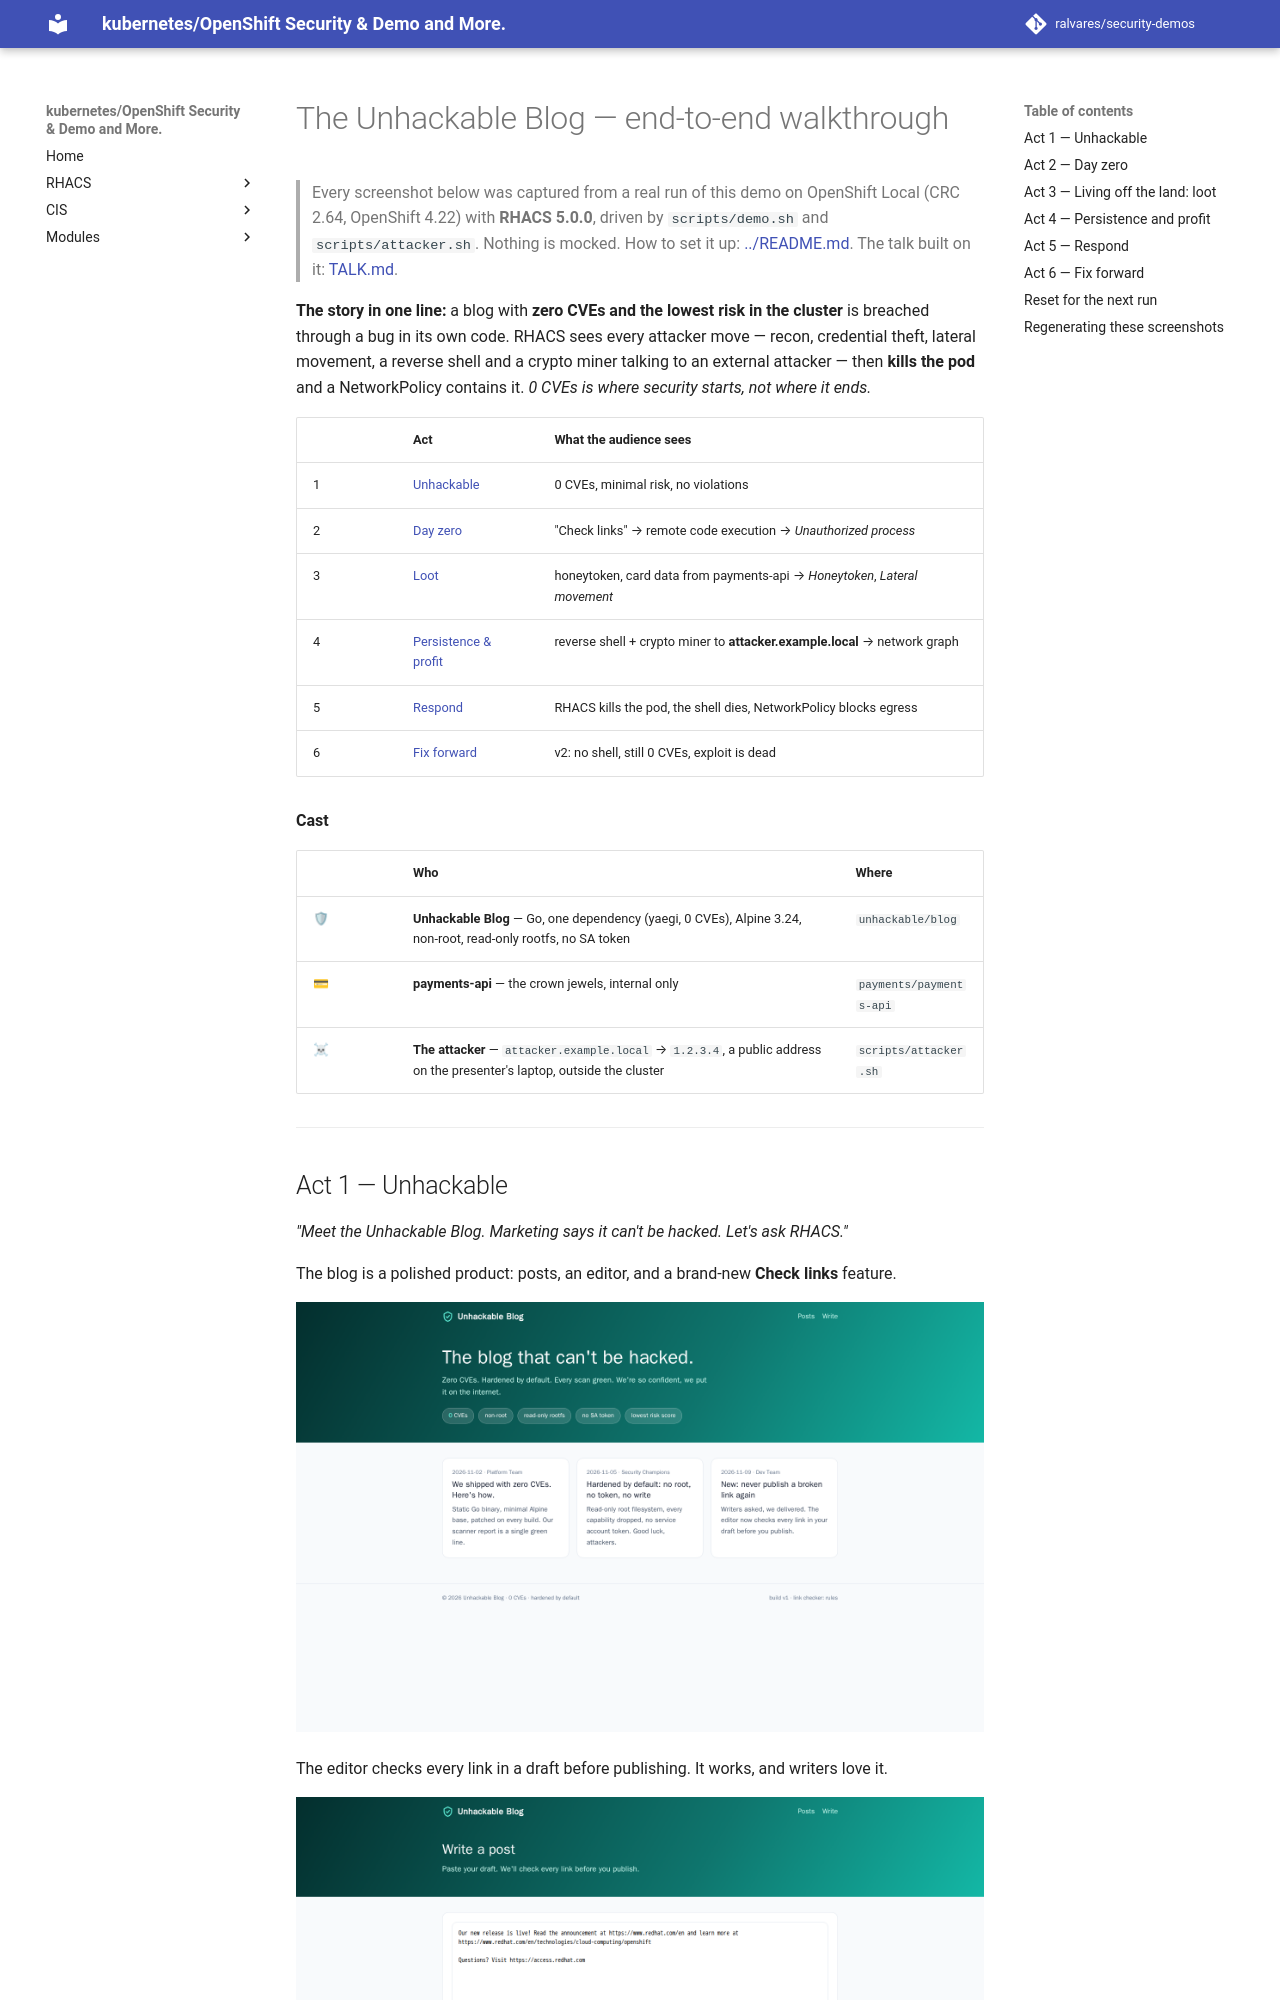

repository: ralvares/security-demos · page: threat-detection-response/docs/WALKTHROUGH/index.html · generator: mkdocs

# The Unhackable Blog — end-to-end walkthrough

> Every screenshot below was captured from a real run of this demo on OpenShift Local (CRC 2.64,
> OpenShift 4.22) with **RHACS 5.0.0**, driven by `scripts/demo.sh` and `scripts/attacker.sh`.
> Nothing is mocked. How to set it up: [../README.md](../README.md). The talk built on it: [TALK.md](TALK.md).

**The story in one line:** a blog with **zero CVEs and the lowest risk in the cluster** is breached
through a bug in its own code. RHACS sees every attacker move — recon, credential theft, lateral
movement, a reverse shell and a crypto miner talking to an external attacker — then **kills the pod**
and a NetworkPolicy contains it. *0 CVEs is where security starts, not where it ends.*
